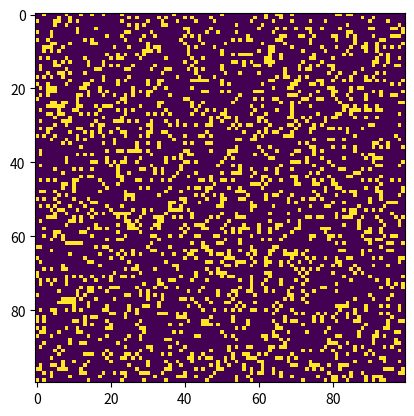

Python code for this plot:
# Python code to implement Conway's Game Of Life
import argparse
import numpy as np
import matplotlib.pyplot as plt
import matplotlib.animation as animation

# setting up the values for the grid
ON = 255
OFF = 0
vals = [ON, OFF]

def randomGrid(N):

    """returns a grid of NxN random values"""
    return np.random.choice(vals, N*N, p=[0.2, 0.8]).reshape(N, N)

def addGlider(i, j, grid):

    """adds a glider with top left cell at (i, j)"""
    glider = np.array([[0,    0, 255],
                       [255,  0, 255],
                       [0,  255, 255]])
    grid[i:i+3, j:j+3] = glider

def addGosperGliderGun(i, j, grid):

    """adds a Gosper Glider Gun with top left
       cell at (i, j)"""
    gun = np.zeros(11*38).reshape(11, 38)

    gun[5][1] = gun[5][2] = 255
    gun[6][1] = gun[6][2] = 255

    gun[3][13] = gun[3][14] = 255
    gun[4][12] = gun[4][16] = 255
    gun[5][11] = gun[5][17] = 255
    gun[6][11] = gun[6][15] = gun[6][17] = gun[6][18] = 255
    gun[7][11] = gun[7][17] = 255
    gun[8][12] = gun[8][16] = 255
    gun[9][13] = gun[9][14] = 255

    gun[1][25] = 255
    gun[2][23] = gun[2][25] = 255
    gun[3][21] = gun[3][22] = 255
    gun[4][21] = gun[4][22] = 255
    gun[5][21] = gun[5][22] = 255
    gun[6][23] = gun[6][25] = 255
    gun[7][25] = 255

    gun[3][35] = gun[3][36] = 255
    gun[4][35] = gun[4][36] = 255

    grid[i:i+11, j:j+38] = gun

def update(frameNum, img, grid, N):

    # copy grid since we require 8 neighbors
    # for calculation and we go line by line
    newGrid = grid.copy()
    for i in range(N):
        for j in range(N):

            # compute 8-neighbor sum
            # using toroidal boundary conditions - x and y wrap around
            # so that the simulations takes place on a toroidal surface.
            # %N prevent out of bound
            total = int((grid[i, (j-1)%N] + grid[i, (j+1)%N] +
                         grid[(i-1)%N, j] + grid[(i+1)%N, j] +
                         grid[(i-1)%N, (j-1)%N] + grid[(i-1)%N, (j+1)%N] +
                         grid[(i+1)%N, (j-1)%N] + grid[(i+1)%N, (j+1)%N])/255)

            # apply Conway's rules
            if grid[i, j]  == ON:
                if (total < 2) or (total > 3):
                    newGrid[i, j] = OFF
            else:
                if total == 3:
                    newGrid[i, j] = ON

    # update data
    img.set_data(newGrid)
    grid[:] = newGrid[:]
    return img,

# main() function
def main():

    # Command line args are in sys.argv[1], sys.argv[2] ..
    # sys.argv[0] is the script name itself and can be ignored
    # parse arguments
    parser = argparse.ArgumentParser(description="Runs Conway's Game of Life simulation.")

    # add arguments
    parser.add_argument('--grid-size', dest='N', required=False)
    parser.add_argument('--mov-file', dest='movfile', required=False)
    parser.add_argument('--interval', dest='interval', required=False)
    parser.add_argument('--glider', action='store_true', required=False)
    parser.add_argument('--gosper', action='store_true', required=False)
    args = parser.parse_args()

    # set grid size
    N = 100
    if args.N and int(args.N) > 8:
        N = int(args.N)

    # set animation update interval
    updateInterval = 50
    if args.interval:
        updateInterval = int(args.interval)

    # declare grid
    grid = np.array([])

    # check if "glider" demo flag is specified
    if args.glider:
        grid = np.zeros(N*N).reshape(N, N)
        addGlider(1, 1, grid)
    elif args.gosper:
        grid = np.zeros(N*N).reshape(N, N)
        addGosperGliderGun(10, 10, grid)

    else:   # populate grid with random on/off -
        # more off than on
        grid = randomGrid(N)

    # set up animation
    fig, ax = plt.subplots()
    img = ax.imshow(grid, interpolation='nearest')
    ani = animation.FuncAnimation(fig, update, fargs=(img, grid, N, ),
                                  frames = 10,
                                  interval=updateInterval,
                                  save_count=50)

    # # of frames?
    # set output file
    if args.movfile:
        ani.save(args.movfile, fps=30, extra_args=['-vcodec', 'libx264'])

    plt.show()

# call main
if __name__ == '__main__':
    main()
